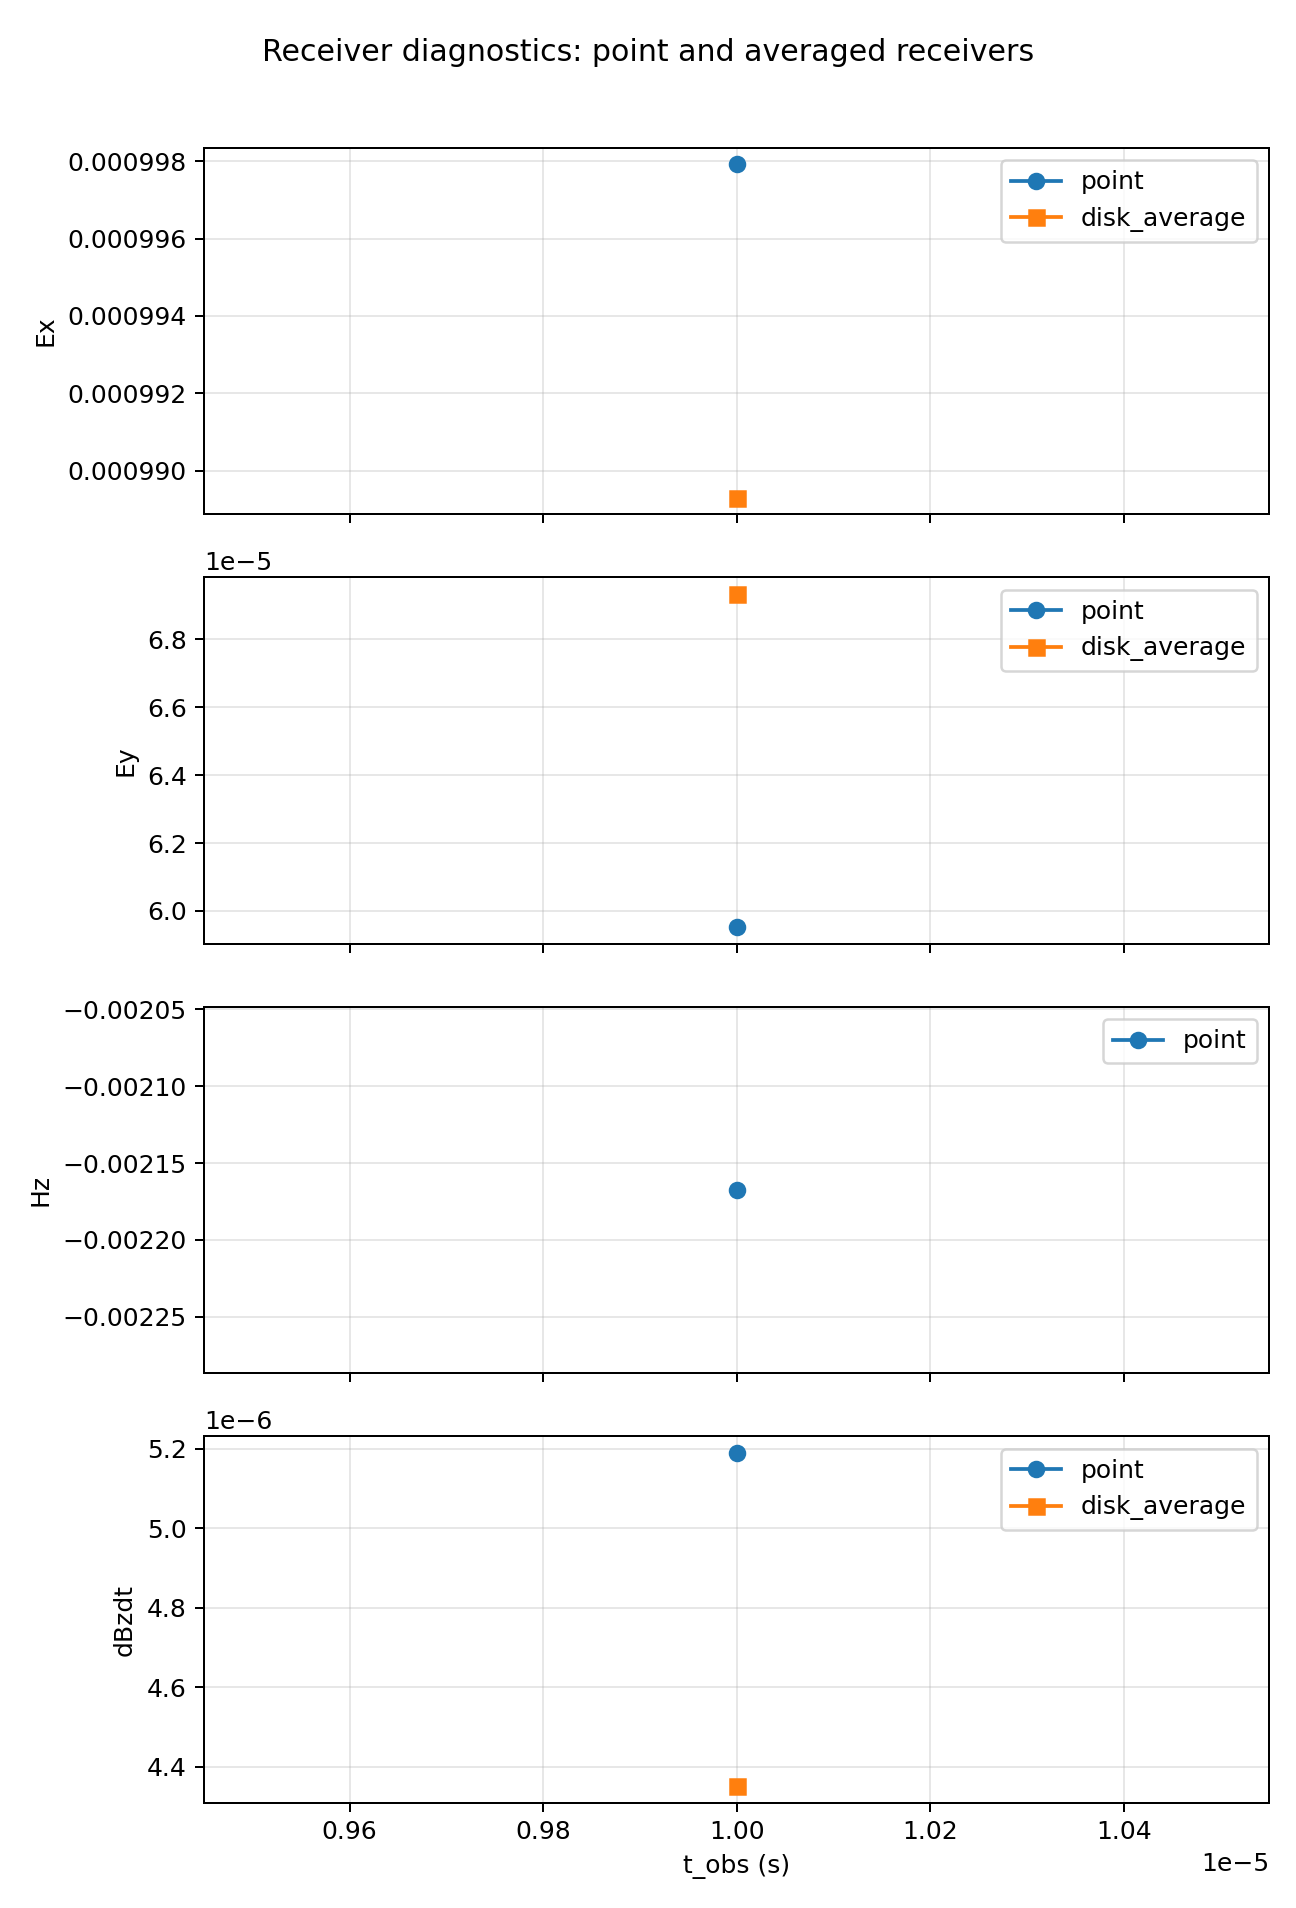

Source data for this figure (header and first rows):
time_obs, receiver_type, radius, Ex, Ey, Hz, dBzdt, sample_count, candidate_count_min, candidate_count_max, candidate_count_mean
1e-05, point, 0.0, 0.0009979, 5.952295267625509e-05, -0.002168, 5.189642050444779e-06, 1, 32, 32, 32.0
1e-05, disk_average, 2.0, 0.0009893, 6.933324141825437e-05, nan, 4.351205235921386e-06, 5, 4, 32, 9.6
